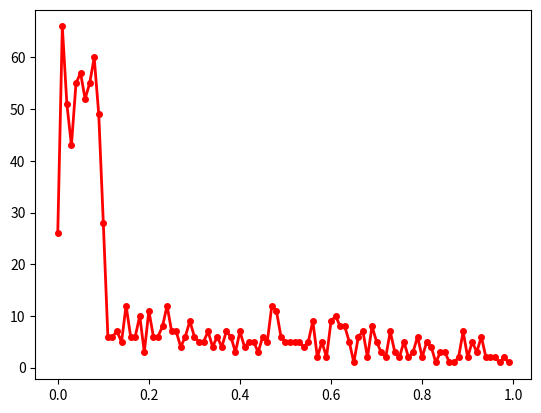

Here is the Python script that generated this plot:
# Library:
import random
import math
import numpy as np
import matplotlib.pyplot as plt

# Constante:
NB_TRACE = 1000 # Nombre de trace souhaité
WIDTH = 100
HEIGHT = 100
L_MAX = 1
E_EPAISSEUR = 1 / 10
H_LIQUIDE = (1 / 10) - (1 / 100)
LONGUEUR_TRACE = 1

# Pour savoir si la norme est valide ou non:
def colored(r, g, b, text):
    return "\033[38;2;{};{};{}m{} \033[38;2;255;255;255m".format(r, g, b, text)

# Fonction pour déterminer si l'on se situe dans le cas1 (voir fichier txt):
def study_vector(z_1, z_2):
    if(z_1 < H_LIQUIDE and z_2 < H_LIQUIDE):
        return False
    elif(z_1 > (H_LIQUIDE + E_EPAISSEUR) and z_2 > (H_LIQUIDE + E_EPAISSEUR)):
        return False
    else:
        return True

# Fonction pour déterminer si l'on se situe dans le cas2,3 ou 4 (voir fichier txt):
def cas(lst_z):
    lst_z.sort()
    # Cas 2:
    if((lst_z[0] >= H_LIQUIDE 
        and lst_z[0] <= (H_LIQUIDE + E_EPAISSEUR)) 
        and (lst_z[1] >= H_LIQUIDE 
        and lst_z[1] <= (H_LIQUIDE + E_EPAISSEUR))): return 2
    # Cas 3:
    if (lst_z[0] <= H_LIQUIDE 
        and lst_z[1] >= H_LIQUIDE and lst_z[1] <= (H_LIQUIDE + E_EPAISSEUR)): return 3
    if (lst_z[0] <= (H_LIQUIDE + E_EPAISSEUR and lst_z[0] >= H_LIQUIDE) 
        and lst_z[1] >= (H_LIQUIDE + E_EPAISSEUR)): return 3
    # Cas 4:
    if(lst_z[0] <= H_LIQUIDE 
        and lst_z[1] >= (H_LIQUIDE + E_EPAISSEUR)): return 4

# Projeter vecteur sur le plan:
def projection(norme, cos_theta):
    return norme * cos_theta

# Fréquence des valeurs:
def frequency_val(lst):
    values, counts = np.unique(lst, return_counts=True)
    return dict(zip(values, counts))

# Matplotlib:
def plot_val(d):
    keys = []
    values = []
    items = d.items()
    for item in items:
        keys.append(item[0]), values.append(item[1])
    plt.plot(keys, values, 'ro-', linewidth=2, markersize=4)
    plt.show()

# Algorithme:
Lst = [] # Liste déterminer pour le plot
while len(Lst) < NB_TRACE:
    # Initialisation de l'origine du vecteur:
    x_1 = round(random.uniform(0, WIDTH), 2)
    y_1 = round(random.uniform(0, HEIGHT), 2)
    z_1 = round(random.uniform(0, 2 * H_LIQUIDE + E_EPAISSEUR + L_MAX), 2)
    # Initialisation des angles:
    phi = round(random.uniform(0, 2 * math.pi), 2)
    cos_theta = round(random.uniform(0, 1), 3)
    # Le vecteur:
    vector = np.array([
                    LONGUEUR_TRACE * cos_theta * math.cos(phi),
                    LONGUEUR_TRACE * cos_theta * math.sin(phi), 
                    LONGUEUR_TRACE * math.sin(math.acos(cos_theta))])
    # Verifier si l'on se situe dans le cas 1:
    if study_vector(z_1, z_1 + vector[2]):
        lst_x, lst_y, lst_z = [x_1, x_1 + vector[0]], \
            [y_1, y_1 + vector[1]], \
            [z_1, z_1 + vector[2]]
        lst_x.sort()
        lst_y.sort()
        # Projection en fonction des cas:
        # Cas 2:
        if cas(lst_z) == 2: 
            norme_p = projection(LONGUEUR_TRACE, cos_theta)
            Lst.append(round(norme_p, 5))
        # Cas 3:
        if cas(lst_z) == 3: 
            if lst_z[0] < H_LIQUIDE:
                x_3 = vector[0] - \
                (H_LIQUIDE / LONGUEUR_TRACE *\
                     math.sin(math.acos(cos_theta))) * vector[0]
                y_3 = vector[1] - \
                (H_LIQUIDE / LONGUEUR_TRACE *\
                     math.sin(math.acos(cos_theta))) * vector[1]
                norme_p = math.sqrt(math.pow(x_3, 2 ) + math.pow(y_3, 2))
                # Lst.append(round(norme_p, 2))
            else:
                x_3 = vector[0] - ((H_LIQUIDE + E_EPAISSEUR)\
                / LONGUEUR_TRACE * math.sin(math.acos(cos_theta))) * vector[0]
                y_3 = vector[1] - ((H_LIQUIDE + E_EPAISSEUR)\
                / LONGUEUR_TRACE * math.sin(math.acos(cos_theta))) * vector[1]
                norme_p = math.sqrt(math.pow(x_3, 2 ) + math.pow(y_3, 2)) 
                # Lst.append(round(norme_p, 2))
        # Cas 4:
        if cas(lst_z) == 4:
            norme_p = projection(E_EPAISSEUR, cos_theta)
            # Lst.append(round(norme_p, 2))
        # Vérification si une projection est supérieur à la longueur de la norme:
        if norme_p > LONGUEUR_TRACE:
            print("_____PROJECTION INVALIDE_____")
            print(colored(255,0,0, norme_p))
        else:
            Lst.append(round(norme_p, 2))

# Final Plot
dic = frequency_val(Lst)
plot_val(dic)
